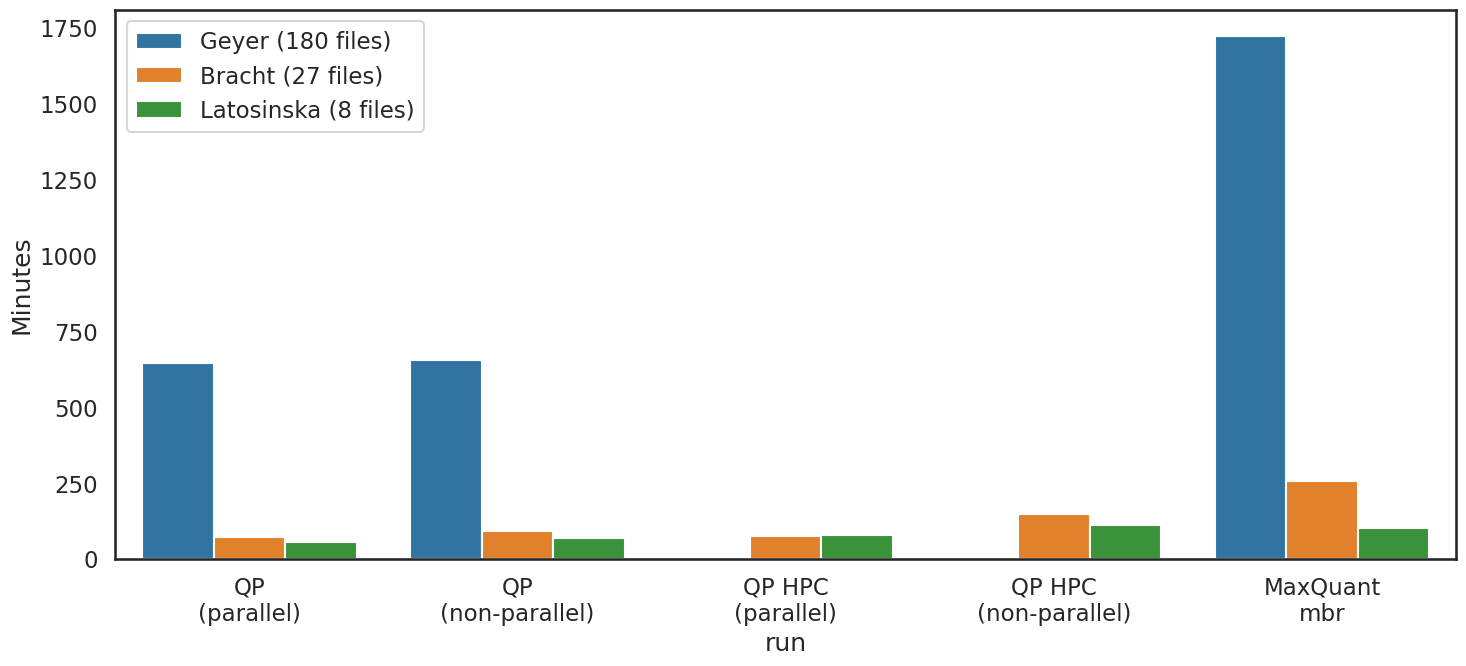

Generate this figure with matplotlib:
import numpy as np
import pandas as pd
import seaborn as sns
import matplotlib.pyplot as plt
from scipy import stats
import datetime
sns.set_color_codes("dark")
sns.set_style("white")
sns.set_context("talk")
data = {
'QP\n(parallel)': [10*60 + 46, 60 + 13, 56],
'QP\n(non-parallel)': [10*60 + 57, 60 + 35, 60 + 12],
'QP HPC\n(parallel)': [0, 60 + 17, 60 + 21],
'QP HPC\n(non-parallel)': [0, 2*60 + 29, 60 + 54],
'MaxQuant\nmbr': [28*60 + 44, 4*60 + 17, 60 + 45]
}
data_cores = {
'QP\n(parallel)': [1,2,3],
'QP\n(non-parallel)': [1,2,3],
'QP HPC\n(parallel)': [1,2,3],
'QP HPC\n(non-parallel)': [1,2,3],
'MaxQuant\nmbr': [1,2,3]
}

# Restructure
data_sets =  ['Geyer (180 files)', 'Bracht (27 files)', 'Latosinska (8 files)']
data_list = []
for key in data.keys():
    values = data[key]
    for index,value in enumerate(values):
        data_list.append([key, data_sets[index], value])

y = 'Minutes'
file = 'times.png'
columns = ['run', 'data_set', 'time']
pd_data = pd.DataFrame(data_list, columns = columns)
print(pd_data)
plt.figure(figsize=(15,7))
ax = sns.barplot(x='run',
                 y='time',
                 hue='data_set',
                 data=pd_data)
handles, labels = ax.get_legend_handles_labels()
ax.legend(handles=handles[0:], labels=labels[0:])
plt.ylabel(y)
plt.tight_layout()
plt.savefig(file)
plt.close()
